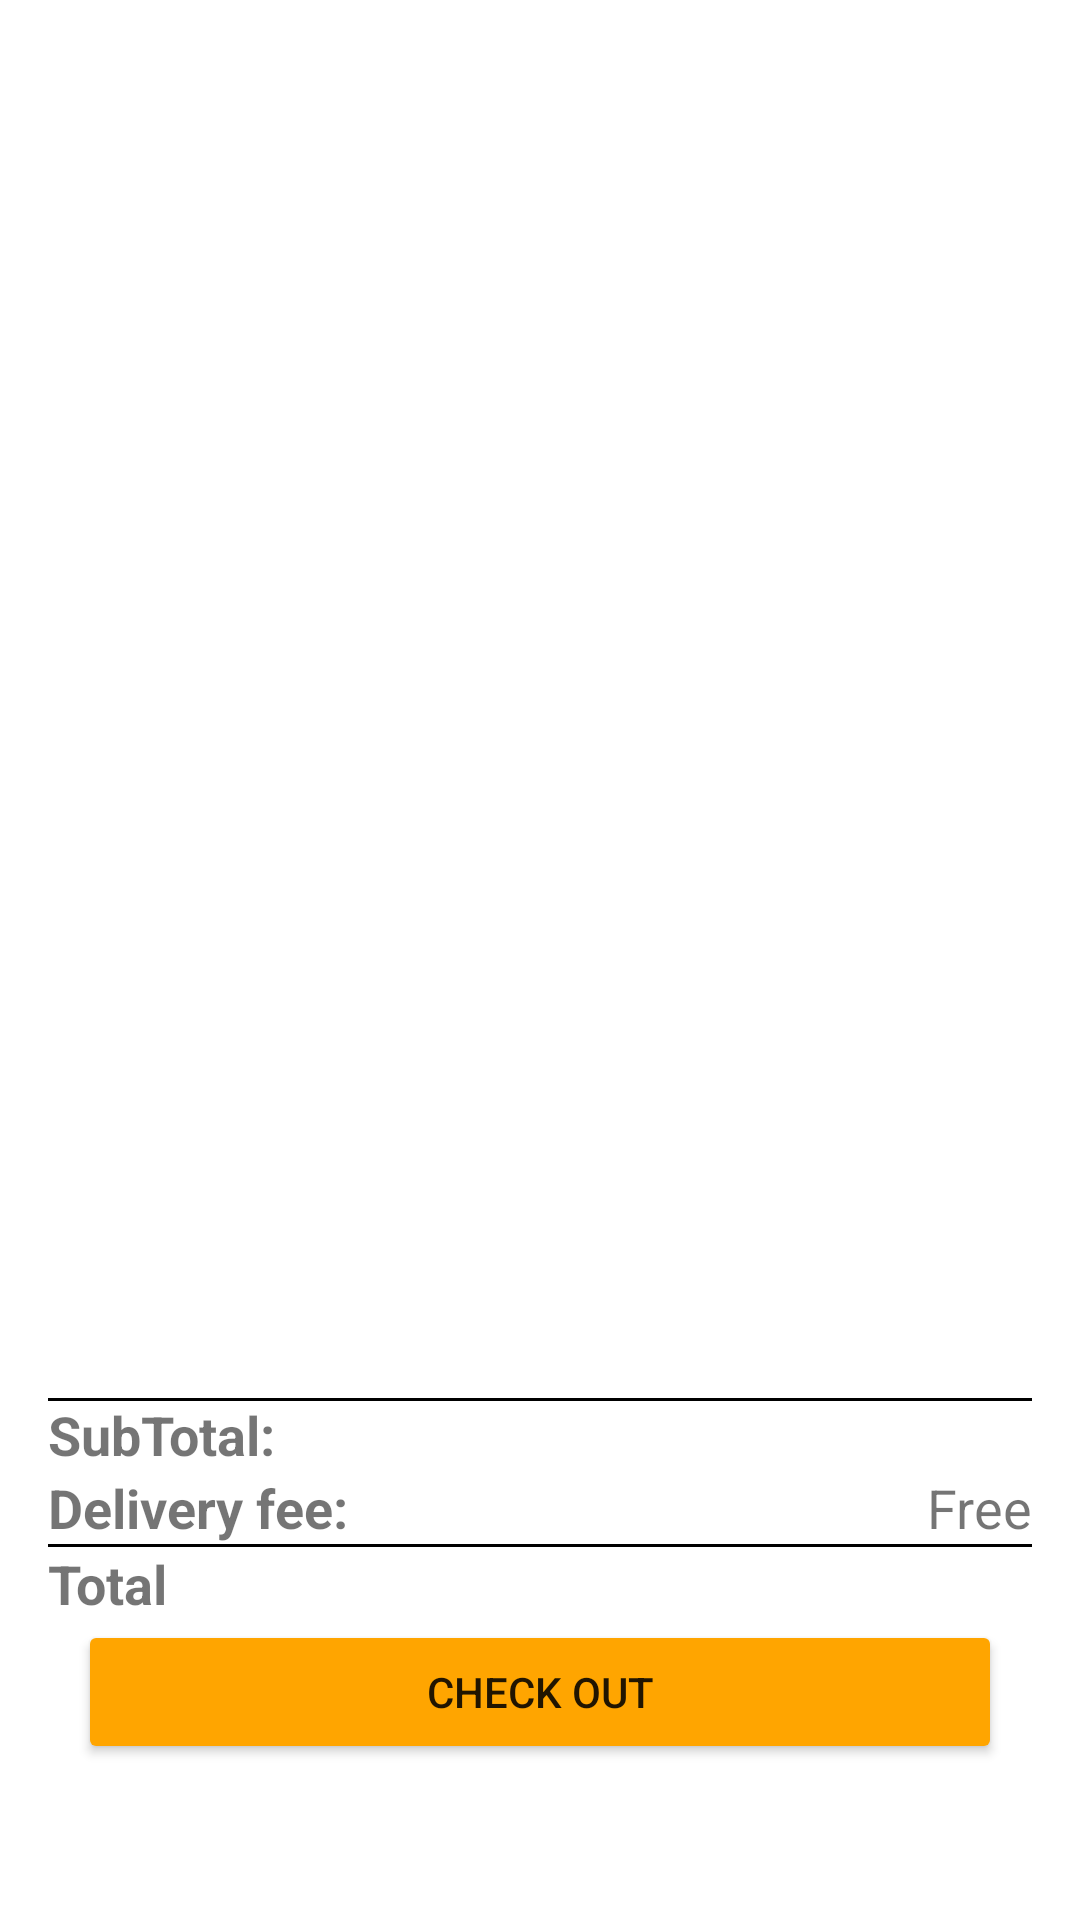

Write the Android layout XML for this screen, with the resource values it uses.
<!-- AndroidManifest.xml: application theme Theme.Mobile_Lab05 -->
<!-- res/layout/activity_chair_cart.xml -->
<?xml version="1.0" encoding="utf-8"?>
<LinearLayout xmlns:android="http://schemas.android.com/apk/res/android"
    xmlns:tools="http://schemas.android.com/tools"
    android:layout_width="match_parent"
    android:layout_height="match_parent"
    android:orientation="vertical"
    android:padding="16dp"
    tools:context=".ChairCartActivity">

    <androidx.recyclerview.widget.RecyclerView
        android:id="@+id/cart_recycler"
        android:layout_width="match_parent"
        android:layout_height="450dp"
        android:scrollbars="vertical"/>

    <RelativeLayout
        android:layout_width="match_parent"
        android:layout_height="wrap_content">

        <View
            android:layout_width="match_parent"
            android:layout_height="1dp"
            android:background="@color/black"/>

        <TextView
            android:id="@+id/subTotal"
            android:layout_width="wrap_content"
            android:layout_height="wrap_content"
            android:text="SubTotal:"
            android:textStyle="bold"
            android:textSize="18sp" />

        <TextView
            android:id="@+id/tvSubTotal"
            android:layout_width="wrap_content"
            android:layout_height="wrap_content"
            android:layout_alignParentEnd="true"
            android:textStyle="bold"
            android:textSize="18sp" />

        <TextView
            android:id="@+id/deliveryFee"
            android:layout_width="wrap_content"
            android:layout_height="wrap_content"
            android:text="Delivery fee:"
            android:textStyle="bold"
            android:textSize="18sp"
            android:layout_below="@id/subTotal"/>

        <TextView
            android:layout_width="wrap_content"
            android:layout_height="wrap_content"
            android:textSize="18sp"
            android:text="Free"
            android:layout_below="@id/tvSubTotal"
            android:layout_alignParentEnd="true"/>

        <View
            android:id="@+id/underline_2"
            android:layout_width="match_parent"
            android:layout_height="1dp"
            android:layout_below="@id/deliveryFee"
            android:background="@color/black"/>

        <TextView
            android:layout_width="wrap_content"
            android:layout_height="wrap_content"
            android:text="Total"
            android:textStyle="bold"
            android:textSize="18sp"
            android:layout_below="@id/underline_2"/>

        <TextView
            android:id="@+id/tvTotalOrder"
            android:layout_width="wrap_content"
            android:layout_height="wrap_content"
            android:layout_below="@id/underline_2"
            android:layout_alignParentEnd="true"
            android:textSize="18sp"
            android:textStyle="bold"/>

        <Button
            android:layout_width="match_parent"
            android:layout_height="wrap_content"
            android:layout_below="@id/tvTotalOrder"
            android:layout_centerHorizontal="true"
            android:layout_marginHorizontal="10sp"
            android:text="Check out"
            android:backgroundTint="@color/orange"/>
    </RelativeLayout>


</LinearLayout>
<!-- resources referenced by this layout -->
<resources>
  <color name="black">#FF000000</color>
  <color name="orange">#FFA500</color>
  <style name="Theme.Mobile_Lab05" parent="Theme.MaterialComponents.DayNight.DarkActionBar">
          
          <item name="colorPrimary">@color/purple_500</item>
          <item name="colorPrimaryVariant">@color/purple_700</item>
          <item name="colorOnPrimary">@color/white</item>
          
          <item name="colorSecondary">@color/teal_200</item>
          <item name="colorSecondaryVariant">@color/teal_700</item>
          <item name="colorOnSecondary">@color/black</item>
          
          <item name="android:statusBarColor" tools:targetApi="l">?attr/colorPrimaryVariant</item>
          
      </style>
  <color name="purple_500">#FF6200EE</color>
  <color name="purple_700">#FF3700B3</color>
  <color name="white">#FFFFFFFF</color>
  <color name="teal_200">#FF03DAC5</color>
  <color name="teal_700">#FF018786</color>
</resources>
